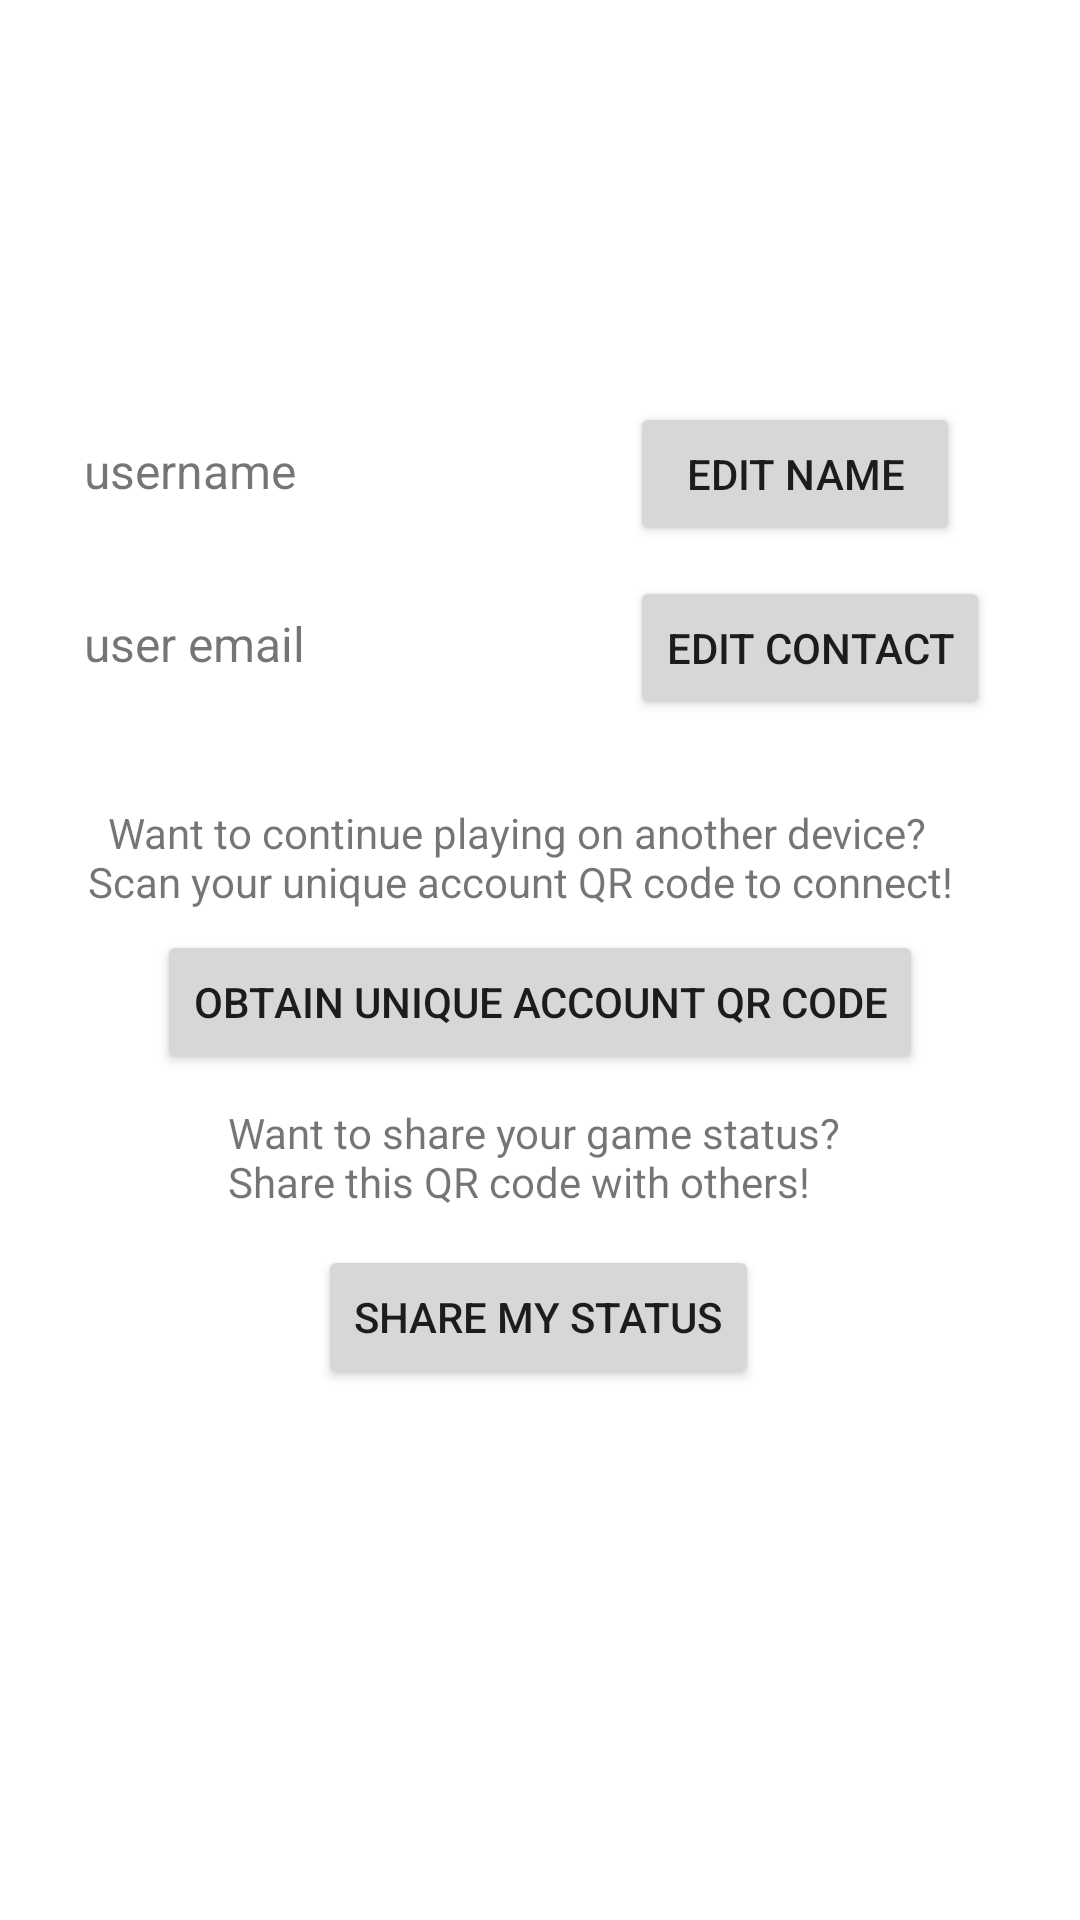

Reconstruct the res/layout file that produces this screen, plus the resources it refers to.
<!-- AndroidManifest.xml: application theme Theme.CodeHunters -->
<!-- res/layout/user_personal_profile.xml -->
<?xml version="1.0" encoding="utf-8"?>
<FrameLayout xmlns:android="http://schemas.android.com/apk/res/android"
    xmlns:app="http://schemas.android.com/apk/res-auto"
    xmlns:tools="http://schemas.android.com/tools"
    android:layout_width="match_parent"
    android:layout_height="match_parent"
    tools:context=".Fragments.UserPersonalProfileFragment">

    <LinearLayout
        android:layout_width="match_parent"
        android:layout_height="match_parent"
        android:orientation="vertical">

        <androidx.constraintlayout.widget.ConstraintLayout
            android:layout_width="match_parent"
            android:layout_height="match_parent">

            <ImageView
                android:id="@+id/profile_photo"
                android:layout_width="70dp"
                android:layout_height="70dp"
                android:layout_marginTop="28dp"
                android:src="@drawable/profile_image"
                app:layout_constraintEnd_toEndOf="parent"
                app:layout_constraintHorizontal_bias="0.498"
                app:layout_constraintStart_toStartOf="parent"
                app:layout_constraintTop_toTopOf="parent" />

            <TextView
                android:id="@+id/usernameView"
                android:layout_width="wrap_content"
                android:layout_height="wrap_content"
                android:layout_marginStart="28dp"
                android:layout_marginTop="12dp"
                android:text="username"
                android:textSize="16sp"
                app:layout_constraintStart_toStartOf="parent"
                app:layout_constraintTop_toTopOf="@+id/edit_name_button" />

            <TextView
                android:id="@+id/userEmailView"
                android:layout_width="wrap_content"
                android:layout_height="wrap_content"
                android:layout_marginStart="28dp"
                android:layout_marginTop="36dp"
                android:text="user email"
                android:textSize="16sp"
                app:layout_constraintStart_toStartOf="parent"
                app:layout_constraintTop_toBottomOf="@+id/usernameView" />

            <TextView
                android:id="@+id/accountQRView"
                android:layout_width="302dp"
                android:layout_height="42dp"
                android:layout_marginTop="170dp"
                android:text="  Want to continue playing on another device? Scan your unique account QR code to connect!"
                app:layout_constraintEnd_toEndOf="parent"
                app:layout_constraintHorizontal_bias="0.504"
                app:layout_constraintStart_toStartOf="parent"
                app:layout_constraintTop_toBottomOf="@+id/profile_photo" />

            <TextView
                android:id="@+id/shareQRView"
                android:layout_width="208dp"
                android:layout_height="47dp"
                android:layout_marginTop="10dp"
                android:text="Want to share your game status?Share this QR code with others!"
                app:layout_constraintEnd_toEndOf="parent"
                app:layout_constraintHorizontal_bias="0.5"
                app:layout_constraintStart_toStartOf="parent"
                app:layout_constraintTop_toBottomOf="@+id/get_account_QR_button" />

            <Button
                android:id="@+id/edit_name_button"
                android:layout_width="wrap_content"
                android:layout_height="wrap_content"
                android:layout_marginTop="36dp"
                android:layout_marginEnd="40dp"
                android:text="  Edit Name  "
                app:layout_constraintEnd_toEndOf="parent"
                app:layout_constraintTop_toBottomOf="@+id/profile_photo"
                android:clickable="true"/>

            <Button
                android:id="@+id/edit_email_button"
                android:layout_width="wrap_content"
                android:layout_height="wrap_content"
                android:layout_marginTop="10dp"
                android:layout_marginEnd="30dp"
                android:text="Edit Contact"
                app:layout_constraintEnd_toEndOf="parent"
                app:layout_constraintTop_toBottomOf="@+id/edit_name_button"
                android:clickable="true" />

            <Button
                android:id="@+id/get_account_QR_button"
                android:layout_width="wrap_content"
                android:layout_height="wrap_content"
                android:layout_marginTop="0dp"
                android:text="Obtain Unique Account QR Code"
                app:layout_constraintEnd_toEndOf="parent"
                app:layout_constraintStart_toStartOf="parent"
                app:layout_constraintTop_toBottomOf="@+id/accountQRView" />

            <Button
                android:id="@+id/share_profile_button"
                android:layout_width="wrap_content"
                android:layout_height="wrap_content"
                android:layout_marginTop="0dp"
                android:text="Share My Status"
                app:layout_constraintEnd_toEndOf="parent"
                app:layout_constraintHorizontal_bias="0.497"
                app:layout_constraintStart_toStartOf="parent"
                app:layout_constraintTop_toBottomOf="@+id/shareQRView" />

        </androidx.constraintlayout.widget.ConstraintLayout>

    </LinearLayout>

</FrameLayout>
<!-- resources referenced by this layout -->
<resources>
  <style name="Theme.CodeHunters" parent="Theme.MaterialComponents.DayNight.DarkActionBar">
          
          <item name="colorPrimary">@color/purple_500</item>
          <item name="colorPrimaryVariant">@color/purple_700</item>
          <item name="colorOnPrimary">@color/white</item>
          
          <item name="colorSecondary">@color/teal_200</item>
          <item name="colorSecondaryVariant">@color/teal_700</item>
          <item name="colorOnSecondary">@color/black</item>
          
          <item name="android:statusBarColor" tools:targetApi="l">?attr/colorPrimaryVariant</item>
          
      </style>
  <!-- not gathered from this repository: default colours our renderer supplied (Android Studio template values) -->
  <color name="purple_500">#FF6200EE</color>
  <color name="purple_700">#FF3700B3</color>
  <color name="teal_200">#FF03DAC5</color>
  <color name="teal_700">#FF018786</color>
  <color name="black">#FF000000</color>
  <color name="white">#FFFFFFFF</color>
</resources>
